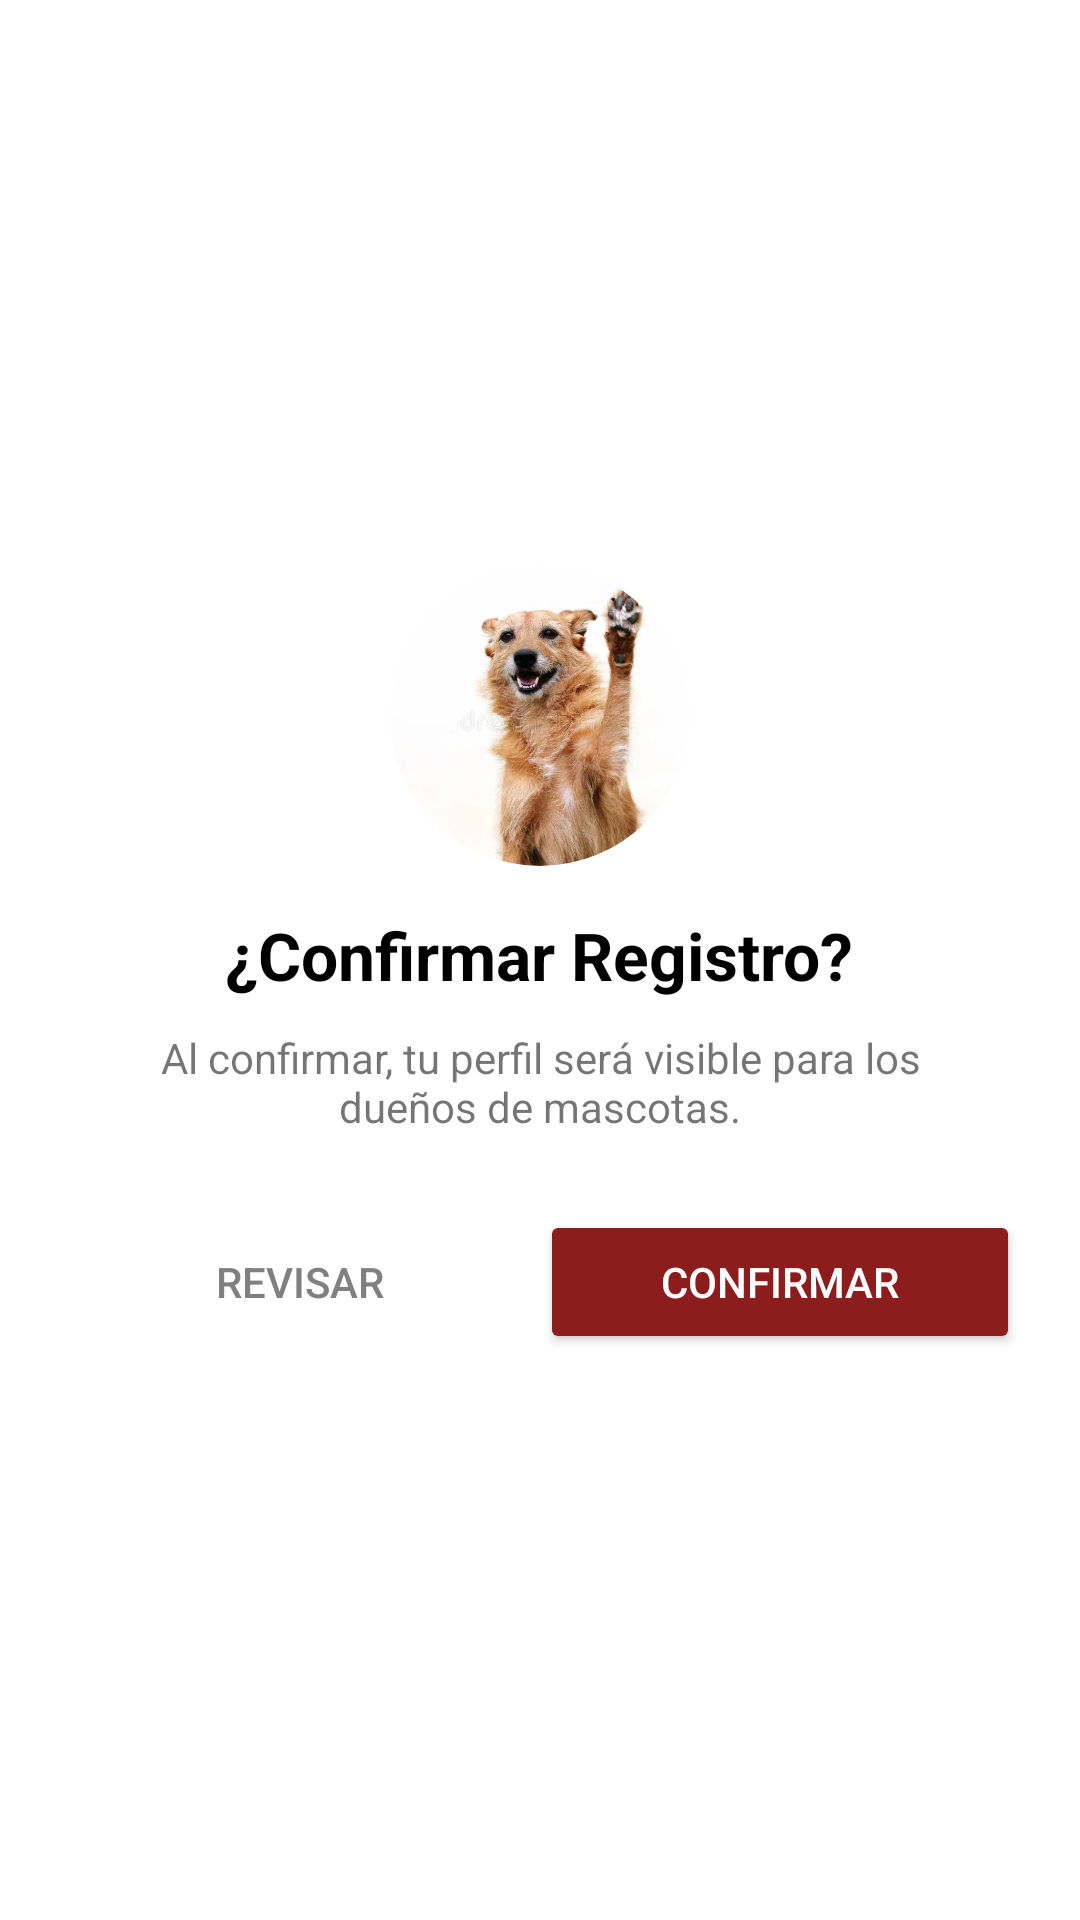

The Android layout XML behind this screen, and the referenced resources:
<!-- AndroidManifest.xml: application theme Theme.PetStay -->
<!-- res/layout/dialog_confirmacion_registro.xml -->
<?xml version="1.0" encoding="utf-8"?>
<LinearLayout xmlns:android="http://schemas.android.com/apk/res/android"
    xmlns:app="http://schemas.android.com/apk/res-auto"
    android:layout_width="match_parent"
    android:layout_height="wrap_content"
    android:orientation="vertical"
    android:padding="20dp"
    android:gravity="center"
    android:background="@android:color/white">

    <androidx.cardview.widget.CardView
        android:layout_width="100dp"
        android:layout_height="100dp"
        app:cardCornerRadius="50dp"
        app:cardElevation="0dp"
        android:layout_marginBottom="15dp">

        <ImageView
            android:id="@+id/imgPerritoConfirm"
            android:layout_width="match_parent"
            android:layout_height="match_parent"
            android:src="@drawable/ic_perrito_confirmacion"
            android:scaleType="centerCrop"/>
    </androidx.cardview.widget.CardView>

    <TextView
        android:layout_width="wrap_content"
        android:layout_height="wrap_content"
        android:text="¿Confirmar Registro?"
        android:textSize="22sp"
        android:textStyle="bold"
        android:textColor="#000000"/>

    <TextView
        android:layout_width="wrap_content"
        android:layout_height="wrap_content"
        android:text="Al confirmar, tu perfil será visible para los dueños de mascotas."
        android:textAlignment="center"
        android:layout_marginTop="10dp"
        android:paddingHorizontal="10dp"/>

    <LinearLayout
        android:layout_width="match_parent"
        android:layout_height="wrap_content"
        android:orientation="horizontal"
        android:layout_marginTop="25dp"
        android:gravity="center">

        <Button
            android:id="@+id/btnCancelarDialogo"
            style="?android:attr/borderlessButtonStyle"
            android:layout_width="0dp"
            android:layout_height="wrap_content"
            android:layout_weight="1"
            android:text="REVISAR"
            android:textColor="#808080"/>

        <Button
            android:id="@+id/btnConfirmarDialogo"
            android:layout_width="0dp"
            android:layout_height="wrap_content"
            android:layout_weight="1"
            android:text="CONFIRMAR"
            android:backgroundTint="#8D1C1C"
            android:textColor="#FFFFFF"/>
    </LinearLayout>
</LinearLayout>
<!-- resources referenced by this layout -->
<resources>
  <!-- drawable ic_perrito_confirmacion: png bitmap (drawable, 24948 bytes) -->
  <style name="Theme.PetStay" parent="Theme.AppCompat.Light.NoActionBar" />
</resources>
